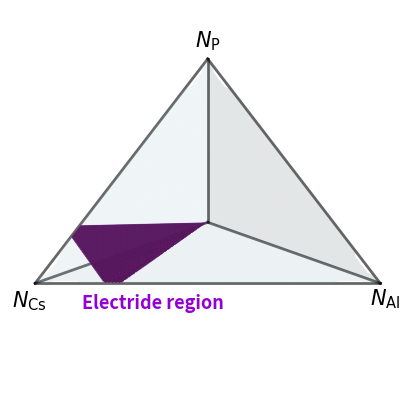

Python code for this plot:
import matplotlib.pyplot as plt
from mpl_toolkits.mplot3d import Axes3D
from mpl_toolkits.mplot3d.art3d import Poly3DCollection
import numpy as np
from math import gcd
from functools import reduce

# Create a figure to have 3 nested for x, y, z loops and each from 0 to 21.
# Draw the intersection plane on (100), (010), (001).
# Show the region where 0 < (1*x - 3*y - 3*z) <= 4

fig = plt.figure(figsize=(10, 5))
ax = fig.add_subplot(111, projection='3d')

# Set view angle for better visualization
ax.view_init(elev=20, azim=45)

# Define the tetrahedron vertices (x+y+z <= 20)
vertices = np.array([
    [0, 0, 0],
    [20, 0, 0],
    [0, 20, 0],
    [0, 0, 20]
])

# Draw tetrahedron edges
edges = [
    [vertices[0], vertices[1]],
    [vertices[0], vertices[2]],
    [vertices[0], vertices[3]],
    [vertices[1], vertices[2]],
    [vertices[1], vertices[3]],
    [vertices[2], vertices[3]]
]

for edge in edges:
    points = np.array(edge)
    ax.plot3D(points[:, 0], points[:, 1], points[:, 2], 'k-', linewidth=2, alpha=0.6)

# Draw the three coordinate planes with better styling
# Plane (100): x = 0
yy, zz = np.meshgrid(np.linspace(0, 20, 30), np.linspace(0, 20, 30))
xx = np.zeros_like(yy)
zz_clip = np.where(yy + zz <= 20, zz, np.nan)
ax.plot_surface(xx, yy, zz_clip, alpha=0.15, color='lightblue', edgecolor='none')

# Plane (010): y = 0
xx, zz = np.meshgrid(np.linspace(0, 20, 30), np.linspace(0, 20, 30))
yy = np.zeros_like(xx)
zz_clip = np.where(xx + zz <= 20, zz, np.nan)
ax.plot_surface(xx, yy, zz_clip, alpha=0.15, color='lightblue', edgecolor='none')

# Plane (001): z = 0
xx, yy = np.meshgrid(np.linspace(0, 20, 30), np.linspace(0, 20, 30))
zz = np.zeros_like(xx)
yy_clip = np.where(xx + yy <= 20, yy, np.nan)
ax.plot_surface(xx, yy_clip, zz, alpha=0.15, color='lightblue', edgecolor='none')

# Highlight the region where 0 < (x - 3*y - 3*z) <= 4
# Draw multiple slices to fill the region with smooth edges
for v in np.linspace(0.1, 4, 40):
    xx, yy = np.meshgrid(np.linspace(0, 20, 200), np.linspace(0, 20, 200))
    zz = (xx - v - 3*yy) / 3
    # Apply constraints: z in [0, 20], x + y + z <= 20
    # Use continuous masking for smooth edges
    mask = (zz >= 0) & (zz <= 20) & (xx + yy + zz <= 20)
    zz[~mask] = np.nan
    ax.plot_surface(xx, yy, zz, alpha=1.0, color='purple', edgecolor='none', shade=True, antialiased=True, rcount=100, ccount=100)

# Draw boundary planes for the highlighted region (v=0 and v=4)
for v, alpha_val in [(0, 0.4), (4, 0.4)]:
    xx, yy = np.meshgrid(np.linspace(0, 20, 200), np.linspace(0, 20, 200))
    zz = (xx - v - 3*yy) / 3
    mask = (zz >= 0) & (zz <= 20) & (xx + yy + zz <= 20)
    zz[~mask] = np.nan
    ax.plot_surface(xx, yy, zz, alpha=alpha_val, color='darkviolet', edgecolor='none', antialiased=True, rcount=100, ccount=100)

# Remove axis and grids
ax.set_axis_off()

# Set axis limits
ax.set_xlim(0, 20)
ax.set_ylim(0, 20)
ax.set_zlim(0, 20)

# Add labels at the vertices
ax.text(20.1, -3, -4, '$N_\\text{Cs}$', fontsize=15, fontweight='bold')
ax.text(0, 19, -3, '$N_\\text{Al}$', fontsize=15, fontweight='bold')
ax.text(0, -1.5, 21, '$N_\\text{P}$', fontsize=15, fontweight='bold')
ax.text(15, 0, -5, 'Electride region', fontsize=13, fontweight='bold', color='darkviolet')
#plt.tight_layout()

plt.savefig('Fig1-1-comp.pdf', dpi=300, bbox_inches='tight')
#plt.show()
